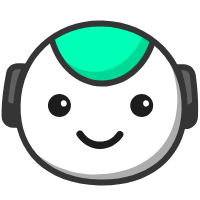
t = 0.00 s
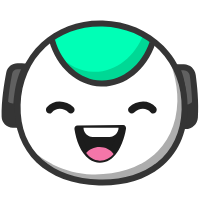
t = 1.25 s
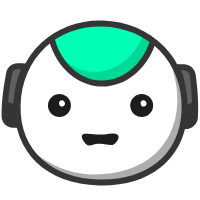
t = 2.49 s
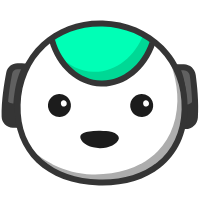
t = 3.64 s
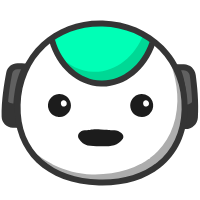
t = 4.44 s
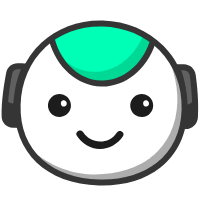
t = 6.12 s

The animated SVG that drew these frames (rendered in a browser with its animation timeline set to each time). Animation: 48 SMIL elements (animate=28,animateMotion=2,animateTransform=18); one cycle of 6.12 s, repeats indefinitely.

<svg xmlns="http://www.w3.org/2000/svg" xmlns:xlink="http://www.w3.org/1999/xlink" preserveAspectRatio="xMidYMid meet" width="200" height="200" viewBox="0 0 200 200" style="width:100%;height:100%"><defs><animate repeatCount="indefinite" dur="6.12s" begin="0s" xlink:href="#_R_G_L_11_G_D_0_P_0" fill="freeze" attributeName="d" attributeType="XML" from="M42.64 4.74 C38.57,10.81 32.07,13.74 25.63,13.61 C19.18,13.48 12.79,10.3 8.92,4.15 C6.47,0.25 0.25,3.85 2.72,7.78 C7.66,15.63 16.23,20.9 25.62,21.01 C35.03,21.13 43.66,16.09 48.84,8.37 C51.42,4.52 45.2,0.92 42.64,4.74z " to="M46.64 -5.19 C41,-5.29 32.32,-4.9 25.88,-5.03 C19.43,-5.16 11.13,-5.23 3.92,-5.1 C-0.69,-5.01 1.26,3.38 2.72,7.78 C6.13,18.02 8.6,31.25 25.37,30.64 C42.13,30.03 43.63,18.77 48.34,9.37 C50.42,5.23 51.24,-5.12 46.64,-5.19z " keyTimes="0;0.0130719;0.0384902;0.0588235;1" values="M42.64 4.74 C38.57,10.81 32.07,13.74 25.63,13.61 C19.18,13.48 12.79,10.3 8.92,4.15 C6.47,0.25 0.25,3.85 2.72,7.78 C7.66,15.63 16.23,20.9 25.62,21.01 C35.03,21.13 43.66,16.09 48.84,8.37 C51.42,4.52 45.2,0.92 42.64,4.74z ;M42.64 4.74 C38.57,10.81 32.07,13.74 25.63,13.61 C19.18,13.48 12.79,10.3 8.92,4.15 C6.47,0.25 0.25,3.85 2.72,7.78 C7.66,15.63 16.23,20.9 25.62,21.01 C35.03,21.13 43.66,16.09 48.84,8.37 C51.42,4.52 45.2,0.92 42.64,4.74z ;M42.51 4.68 C36.88,4.59 31.82,4.6 25.38,4.47 C18.93,4.34 16,4.4 8.8,4.53 C4.19,4.61 0.25,3.85 2.72,7.78 C7.66,15.63 16.23,20.9 25.62,21.01 C35.03,21.13 43.66,16.09 48.84,8.37 C51.42,4.52 47.11,4.76 42.51,4.68z ;M46.64 -5.19 C41,-5.29 32.32,-4.9 25.88,-5.03 C19.43,-5.16 11.13,-5.23 3.92,-5.1 C-0.69,-5.01 1.26,3.38 2.72,7.78 C6.13,18.02 8.6,31.25 25.37,30.64 C42.13,30.03 43.63,18.77 48.34,9.37 C50.42,5.23 51.24,-5.12 46.64,-5.19z ;M46.64 -5.19 C41,-5.29 32.32,-4.9 25.88,-5.03 C19.43,-5.16 11.13,-5.23 3.92,-5.1 C-0.69,-5.01 1.26,3.38 2.72,7.78 C6.13,18.02 8.6,31.25 25.37,30.64 C42.13,30.03 43.63,18.77 48.34,9.37 C50.42,5.23 51.24,-5.12 46.64,-5.19z " keySplines="0.333 0 0.667 1;0.333 0 0.667 1;0.167 0 0.833 1;0 0 0 0" calcMode="spline"/><animate repeatCount="indefinite" dur="6.12s" begin="0s" xlink:href="#_R_G_L_11_G" fill="freeze" attributeName="opacity" from="1" to="0" keyTimes="0;0.0653595;0.0718954;1" values="1;1;0;0" keySplines="0.167 0.167 0.833 0.833;0.167 0.167 0.833 0.833;0 0 0 0" calcMode="spline"/><animate repeatCount="indefinite" dur="6.12s" begin="0s" xlink:href="#_R_G_L_11_G_N_7_T_0_M" fill="freeze" attributeName="opacity" from="1" to="0" keyTimes="0;0.130719;0.130719;1" values="1;1;0;0" keySplines="0 0 0 0;0 0 0 0;0 0 0 0" calcMode="spline"/><animate repeatCount="indefinite" dur="6.12s" begin="0s" xlink:href="#_R_G_L_10_G_D_0_P_0" fill="freeze" attributeName="d" attributeType="XML" from="M47.89 -2.07 C42.25,-2.16 33.57,-1.78 27.13,-1.91 C20.68,-2.03 12.38,-2.1 5.17,-1.97 C0.56,-1.89 2.51,6.5 3.97,10.91 C7.38,21.15 9.85,34.38 26.62,33.76 C43.38,33.15 44.88,21.9 49.59,12.5 C51.67,8.35 52.49,-1.99 47.89,-2.07z " to="M42.64 4.74 C38.57,10.81 32.07,13.74 25.63,13.61 C19.18,13.48 12.79,10.3 8.92,4.15 C6.47,0.25 0.25,3.85 2.72,7.78 C7.66,15.63 16.23,20.9 25.62,21.01 C35.03,21.13 43.66,16.09 48.84,8.37 C51.42,4.52 45.2,0.92 42.64,4.74z " keyTimes="0;0.2614379;0.2745098;0.2875817;1" values="M47.89 -2.07 C42.25,-2.16 33.57,-1.78 27.13,-1.91 C20.68,-2.03 12.38,-2.1 5.17,-1.97 C0.56,-1.89 2.51,6.5 3.97,10.91 C7.38,21.15 9.85,34.38 26.62,33.76 C43.38,33.15 44.88,21.9 49.59,12.5 C51.67,8.35 52.49,-1.99 47.89,-2.07z ;M47.89 -2.07 C42.25,-2.16 33.57,-1.78 27.13,-1.91 C20.68,-2.03 12.38,-2.1 5.17,-1.97 C0.56,-1.89 2.51,6.5 3.97,10.91 C7.38,21.15 9.85,34.38 26.62,33.76 C43.38,33.15 44.88,21.9 49.59,12.5 C51.67,8.35 52.49,-1.99 47.89,-2.07z ;M42.51 4.68 C36.88,4.59 31.82,4.6 25.38,4.47 C18.93,4.34 16,4.4 8.8,4.53 C4.19,4.61 0.25,3.85 2.72,7.78 C7.66,15.63 16.23,20.9 25.62,21.01 C35.03,21.13 43.66,16.09 48.84,8.37 C51.42,4.52 47.11,4.76 42.51,4.68z ;M42.64 4.74 C38.57,10.81 32.07,13.74 25.63,13.61 C19.18,13.48 12.79,10.3 8.92,4.15 C6.47,0.25 0.25,3.85 2.72,7.78 C7.66,15.63 16.23,20.9 25.62,21.01 C35.03,21.13 43.66,16.09 48.84,8.37 C51.42,4.52 45.2,0.92 42.64,4.74z ;M42.64 4.74 C38.57,10.81 32.07,13.74 25.63,13.61 C19.18,13.48 12.79,10.3 8.92,4.15 C6.47,0.25 0.25,3.85 2.72,7.78 C7.66,15.63 16.23,20.9 25.62,21.01 C35.03,21.13 43.66,16.09 48.84,8.37 C51.42,4.52 45.2,0.92 42.64,4.74z " keySplines="0.167 0 0.667 1;0.167 0 0.667 1;0.167 0 0.833 1;0 0 0 0" calcMode="spline"/><animate repeatCount="indefinite" dur="6.12s" begin="0s" xlink:href="#_R_G_L_10_G_N_7_T_0_M" fill="freeze" attributeName="opacity" from="0" to="0" keyTimes="0;0.2614379;0.2614386;0.3464052;0.3464052;1" values="0;0;1;1;0;0" keySplines="0 0 0 0;0 0 0 0;0 0 0 0;0 0 0 0;0 0 0 0" calcMode="spline"/><animate repeatCount="indefinite" dur="6.12s" begin="0s" xlink:href="#_R_G_L_9_G" fill="freeze" attributeName="opacity" from="1" to="0" keyTimes="0;0.0718954;0.0784314;1" values="1;1;0;0" keySplines="0.167 0.167 0.833 0.833;0.167 0.167 0.833 0.833;0 0 0 0" calcMode="spline"/><animateTransform repeatCount="indefinite" dur="6.12s" begin="0s" xlink:href="#_R_G_L_9_G" fill="freeze" attributeName="transform" from="1 1" to="1 1" type="scale" additive="sum" keyTimes="0;0.0196078;0.0392157;0.0588235;1" values="1 1;1 1;1.2 1.2;1 1;1 1" keySplines="0.167 0.167 0.833 0.833;0.167 0.167 0.833 0.833;0.167 0.167 0.833 0.833;0 0 0 0" calcMode="spline"/><animateTransform repeatCount="indefinite" dur="6.12s" begin="0s" xlink:href="#_R_G_L_9_G" fill="freeze" attributeName="transform" from="-13.809 -11.946" to="-13.809 -11.946" type="translate" additive="sum" keyTimes="0;0.9411765;1" values="-13.809 -11.946;-13.809 -11.946;-13.809 -11.946" keySplines="0 0 1 1;0 0 0 0" calcMode="spline"/><animate repeatCount="indefinite" dur="6.12s" begin="0s" xlink:href="#_R_G_L_9_G_N_7_T_0_M" fill="freeze" attributeName="opacity" from="1" to="0" keyTimes="0;0.1372549;0.1372549;1" values="1;1;0;0" keySplines="0 0 0 0;0 0 0 0;0 0 0 0" calcMode="spline"/><animate repeatCount="indefinite" dur="6.12s" begin="0s" xlink:href="#_R_G_L_8_G" fill="freeze" attributeName="opacity" from="1" to="0" keyTimes="0;0.0718954;0.0784314;1" values="1;1;0;0" keySplines="0.167 0.167 0.833 0.833;0.167 0.167 0.833 0.833;0 0 0 0" calcMode="spline"/><animateTransform repeatCount="indefinite" dur="6.12s" begin="0s" xlink:href="#_R_G_L_8_G" fill="freeze" attributeName="transform" from="1 1" to="1 1" type="scale" additive="sum" keyTimes="0;0.0196078;0.0392157;0.0588235;1" values="1 1;1 1;1.2 1.2;1 1;1 1" keySplines="0.167 0.167 0.833 0.833;0.167 0.167 0.833 0.833;0.167 0.167 0.833 0.833;0 0 0 0" calcMode="spline"/><animateTransform repeatCount="indefinite" dur="6.12s" begin="0s" xlink:href="#_R_G_L_8_G" fill="freeze" attributeName="transform" from="-13.809 -11.946" to="-13.809 -11.946" type="translate" additive="sum" keyTimes="0;0.9411765;1" values="-13.809 -11.946;-13.809 -11.946;-13.809 -11.946" keySplines="0 0 1 1;0 0 0 0" calcMode="spline"/><animate repeatCount="indefinite" dur="6.12s" begin="0s" xlink:href="#_R_G_L_8_G_N_7_T_0_M" fill="freeze" attributeName="opacity" from="1" to="0" keyTimes="0;0.1372549;0.1372549;1" values="1;1;0;0" keySplines="0 0 0 0;0 0 0 0;0 0 0 0" calcMode="spline"/><animate repeatCount="indefinite" dur="6.12s" begin="0s" xlink:href="#_R_G_L_7_G_D_1_P_0" fill="freeze" attributeName="d" attributeType="XML" from="M21.04 9.25 C21.02,9.13 20.99,9 20.96,8.88 C20.64,7.32 19.11,6.24 17.57,6.61 C15.88,7.02 14.91,8.55 15.26,10.22 C15.29,10.35 15.32,10.47 15.34,10.6 C15.67,12.15 17.19,13.24 18.73,12.87 C20.43,12.46 21.39,10.93 21.04,9.25z " to="M21.04 9.25 C21.02,9.13 20.99,9 20.96,8.88 C20.64,7.32 19.11,6.24 17.57,6.61 C15.88,7.02 14.91,8.55 15.26,10.22 C15.29,10.35 15.32,10.47 15.34,10.6 C15.67,12.15 17.19,13.24 18.73,12.87 C20.43,12.46 21.39,10.93 21.04,9.25z " keyTimes="0;0.3660131;0.4117647;0.4575163;0.6405229;0.6797386;0.7189542;1" values="M21.04 9.25 C21.02,9.13 20.99,9 20.96,8.88 C20.64,7.32 19.11,6.24 17.57,6.61 C15.88,7.02 14.91,8.55 15.26,10.22 C15.29,10.35 15.32,10.47 15.34,10.6 C15.67,12.15 17.19,13.24 18.73,12.87 C20.43,12.46 21.39,10.93 21.04,9.25z ;M21.04 9.25 C21.02,9.13 20.99,9 20.96,8.88 C20.64,7.32 19.11,6.24 17.57,6.61 C15.88,7.02 14.91,8.55 15.26,10.22 C15.29,10.35 15.32,10.47 15.34,10.6 C15.67,12.15 17.19,13.24 18.73,12.87 C20.43,12.46 21.39,10.93 21.04,9.25z ;M19.17 9.25 C19.14,9.13 19.11,9 19.09,8.88 C18.76,7.33 17.24,6.24 15.69,6.61 C14,7.02 13.04,8.55 13.39,10.22 C13.41,10.35 13.44,10.47 13.47,10.6 C13.79,12.15 15.32,13.24 16.86,12.87 C18.55,12.46 19.52,10.93 19.17,9.25z ;M21.04 9.25 C21.02,9.13 20.99,9 20.96,8.88 C20.64,7.32 19.11,6.24 17.57,6.61 C15.88,7.02 14.91,8.55 15.26,10.22 C15.29,10.35 15.32,10.47 15.34,10.6 C15.67,12.15 17.19,13.24 18.73,12.87 C20.43,12.46 21.39,10.93 21.04,9.25z ;M21.04 9.25 C21.02,9.13 20.99,9 20.96,8.88 C20.64,7.32 19.11,6.24 17.57,6.61 C15.88,7.02 14.91,8.55 15.26,10.22 C15.29,10.35 15.32,10.47 15.34,10.6 C15.67,12.15 17.19,13.24 18.73,12.87 C20.43,12.46 21.39,10.93 21.04,9.25z ;M19.17 9.25 C19.14,9.13 19.11,9 19.09,8.88 C18.76,7.33 17.24,6.24 15.69,6.61 C14,7.02 13.04,8.55 13.39,10.22 C13.41,10.35 13.44,10.47 13.47,10.6 C13.79,12.15 15.32,13.24 16.86,12.87 C18.55,12.46 19.52,10.93 19.17,9.25z ;M21.04 9.25 C21.02,9.13 20.99,9 20.96,8.88 C20.64,7.32 19.11,6.24 17.57,6.61 C15.88,7.02 14.91,8.55 15.26,10.22 C15.29,10.35 15.32,10.47 15.34,10.6 C15.67,12.15 17.19,13.24 18.73,12.87 C20.43,12.46 21.39,10.93 21.04,9.25z ;M21.04 9.25 C21.02,9.13 20.99,9 20.96,8.88 C20.64,7.32 19.11,6.24 17.57,6.61 C15.88,7.02 14.91,8.55 15.26,10.22 C15.29,10.35 15.32,10.47 15.34,10.6 C15.67,12.15 17.19,13.24 18.73,12.87 C20.43,12.46 21.39,10.93 21.04,9.25z " keySplines="0.333 0 0.667 1;0.333 0 0.667 1;0.333 0 0.667 1;0.333 0 0.667 1;0.333 0 0.667 1;0.333 0 0.667 1;0 0 0 0" calcMode="spline"/><animate repeatCount="indefinite" dur="6.12s" begin="0s" xlink:href="#_R_G_L_7_G" fill="freeze" attributeName="opacity" from="0" to="1" keyTimes="0;0.2745098;0.2810458;1" values="0;0;1;1" keySplines="0.167 0.167 0.833 0.833;0.167 0.167 0.833 0.833;0 0 0 0" calcMode="spline"/><animateTransform repeatCount="indefinite" dur="6.12s" begin="0s" xlink:href="#_R_G_L_7_G" fill="freeze" attributeName="transform" from="1 1" to="1 1" type="scale" additive="sum" keyTimes="0;0.2745098;0.2941176;0.3137255;1" values="1 1;1 1;1.2 1.2;1 1;1 1" keySplines="0.167 0.167 0.833 0.833;0.167 0.167 0.833 0.833;0.167 0.167 0.833 0.833;0 0 0 0" calcMode="spline"/><animateTransform repeatCount="indefinite" dur="6.12s" begin="0s" xlink:href="#_R_G_L_7_G" fill="freeze" attributeName="transform" from="-13.809 -11.946" to="-13.809 -11.946" type="translate" additive="sum" keyTimes="0;0.9411765;1" values="-13.809 -11.946;-13.809 -11.946;-13.809 -11.946" keySplines="0 0 1 1;0 0 0 0" calcMode="spline"/><animate repeatCount="indefinite" dur="6.12s" begin="0s" xlink:href="#_R_G_L_7_G_N_7_T_0_M" fill="freeze" attributeName="opacity" from="0" to="1" keyTimes="0;0.2745098;0.2745105;1" values="0;0;1;1" keySplines="0 0 0 0;0 0 0 0;0 0 0 0" calcMode="spline"/><animate repeatCount="indefinite" dur="6.12s" begin="0s" xlink:href="#_R_G_L_6_G_D_1_P_0" fill="freeze" attributeName="d" attributeType="XML" from="M21.04 9.25 C21.02,9.13 20.99,9 20.96,8.88 C20.64,7.32 19.11,6.24 17.57,6.61 C15.88,7.02 14.91,8.55 15.26,10.22 C15.29,10.35 15.32,10.47 15.34,10.6 C15.67,12.15 17.19,13.24 18.73,12.87 C20.43,12.46 21.39,10.93 21.04,9.25z " to="M21.04 9.25 C21.02,9.13 20.99,9 20.96,8.88 C20.64,7.32 19.11,6.24 17.57,6.61 C15.88,7.02 14.91,8.55 15.26,10.22 C15.29,10.35 15.32,10.47 15.34,10.6 C15.67,12.15 17.19,13.24 18.73,12.87 C20.43,12.46 21.39,10.93 21.04,9.25z " keyTimes="0;0.3660131;0.4117647;0.4575163;0.6405229;0.6797386;0.7189542;1" values="M21.04 9.25 C21.02,9.13 20.99,9 20.96,8.88 C20.64,7.32 19.11,6.24 17.57,6.61 C15.88,7.02 14.91,8.55 15.26,10.22 C15.29,10.35 15.32,10.47 15.34,10.6 C15.67,12.15 17.19,13.24 18.73,12.87 C20.43,12.46 21.39,10.93 21.04,9.25z ;M21.04 9.25 C21.02,9.13 20.99,9 20.96,8.88 C20.64,7.32 19.11,6.24 17.57,6.61 C15.88,7.02 14.91,8.55 15.26,10.22 C15.29,10.35 15.32,10.47 15.34,10.6 C15.67,12.15 17.19,13.24 18.73,12.87 C20.43,12.46 21.39,10.93 21.04,9.25z ;M18.48 9.25 C18.45,9.13 18.43,9 18.4,8.88 C18.07,7.33 16.55,6.24 15.01,6.61 C13.31,7.02 12.35,8.55 12.7,10.22 C12.73,10.35 12.75,10.47 12.78,10.6 C13.11,12.15 14.63,13.24 16.17,12.87 C17.86,12.46 18.83,10.93 18.48,9.25z ;M21.04 9.25 C21.02,9.13 20.99,9 20.96,8.88 C20.64,7.32 19.11,6.24 17.57,6.61 C15.88,7.02 14.91,8.55 15.26,10.22 C15.29,10.35 15.32,10.47 15.34,10.6 C15.67,12.15 17.19,13.24 18.73,12.87 C20.43,12.46 21.39,10.93 21.04,9.25z ;M21.04 9.25 C21.02,9.13 20.99,9 20.96,8.88 C20.64,7.32 19.11,6.24 17.57,6.61 C15.88,7.02 14.91,8.55 15.26,10.22 C15.29,10.35 15.32,10.47 15.34,10.6 C15.67,12.15 17.19,13.24 18.73,12.87 C20.43,12.46 21.39,10.93 21.04,9.25z ;M18.48 9.25 C18.45,9.13 18.43,9 18.4,8.88 C18.07,7.33 16.55,6.24 15.01,6.61 C13.31,7.02 12.35,8.55 12.7,10.22 C12.73,10.35 12.75,10.47 12.78,10.6 C13.11,12.15 14.63,13.24 16.17,12.87 C17.86,12.46 18.83,10.93 18.48,9.25z ;M21.04 9.25 C21.02,9.13 20.99,9 20.96,8.88 C20.64,7.32 19.11,6.24 17.57,6.61 C15.88,7.02 14.91,8.55 15.26,10.22 C15.29,10.35 15.32,10.47 15.34,10.6 C15.67,12.15 17.19,13.24 18.73,12.87 C20.43,12.46 21.39,10.93 21.04,9.25z ;M21.04 9.25 C21.02,9.13 20.99,9 20.96,8.88 C20.64,7.32 19.11,6.24 17.57,6.61 C15.88,7.02 14.91,8.55 15.26,10.22 C15.29,10.35 15.32,10.47 15.34,10.6 C15.67,12.15 17.19,13.24 18.73,12.87 C20.43,12.46 21.39,10.93 21.04,9.25z " keySplines="0.333 0 0.667 1;0.333 0 0.667 1;0.333 0 0.667 1;0.333 0 0.667 1;0.333 0 0.667 1;0.333 0 0.667 1;0 0 0 0" calcMode="spline"/><animate repeatCount="indefinite" dur="6.12s" begin="0s" xlink:href="#_R_G_L_6_G" fill="freeze" attributeName="opacity" from="0" to="1" keyTimes="0;0.2745098;0.2810458;1" values="0;0;1;1" keySplines="0.167 0.167 0.833 0.833;0.167 0.167 0.833 0.833;0 0 0 0" calcMode="spline"/><animateTransform repeatCount="indefinite" dur="6.12s" begin="0s" xlink:href="#_R_G_L_6_G" fill="freeze" attributeName="transform" from="1 1" to="1 1" type="scale" additive="sum" keyTimes="0;0.2745098;0.2941176;0.3137255;1" values="1 1;1 1;1.2 1.2;1 1;1 1" keySplines="0.167 0.167 0.833 0.833;0.167 0.167 0.833 0.833;0.167 0.167 0.833 0.833;0 0 0 0" calcMode="spline"/><animateTransform repeatCount="indefinite" dur="6.12s" begin="0s" xlink:href="#_R_G_L_6_G" fill="freeze" attributeName="transform" from="-13.809 -11.946" to="-13.809 -11.946" type="translate" additive="sum" keyTimes="0;0.9411765;1" values="-13.809 -11.946;-13.809 -11.946;-13.809 -11.946" keySplines="0 0 1 1;0 0 0 0" calcMode="spline"/><animate repeatCount="indefinite" dur="6.12s" begin="0s" xlink:href="#_R_G_L_6_G_N_7_T_0_M" fill="freeze" attributeName="opacity" from="0" to="1" keyTimes="0;0.2745098;0.2745105;1" values="0;0;1;1" keySplines="0 0 0 0;0 0 0 0;0 0 0 0" calcMode="spline"/><animate repeatCount="indefinite" dur="6.12s" begin="0s" xlink:href="#_R_G_L_5_G" fill="freeze" attributeName="opacity" from="1" to="0" keyTimes="0;0.2614379;0.2679739;1" values="1;1;0;0" keySplines="0.333 0 0.667 1;0.333 0 0.667 1;0 0 0 0" calcMode="spline"/><animateTransform repeatCount="indefinite" dur="6.12s" begin="0s" xlink:href="#_R_G_L_5_G_N_5_T_0" fill="freeze" attributeName="transform" from="0 0" to="0 0" type="scale" additive="sum" keyTimes="0;0.0457516;0.0735294;0.094366;0.129085;0.1623137;0.1955294;0.2287582;0.2614379;0.2745098;1" values="0 0;0 0;1.1 1.1;1 1;0.8 0.8;1 1;0.8 0.8;1 1;0.8 0.8;0 0;0 0" keySplines="0.167 0.167 0.667 1;0.167 0.167 0.667 1;0.333 0 0.667 1;0.167 0 0.833 1;0.167 0 0.833 1;0.167 0 0.833 1;0.167 0 0.833 1;0.167 0 0.833 1;0.167 0 0.833 1;0 0 0 0" calcMode="spline"/><animateTransform repeatCount="indefinite" dur="6.12s" begin="0s" xlink:href="#_R_G_L_5_G_N_5_T_0" fill="freeze" attributeName="transform" from="-31.65 -24.079" to="-31.65 -24.079" type="translate" additive="sum" keyTimes="0;0.9411765;1" values="-31.65 -24.079;-31.65 -24.079;-31.65 -24.079" keySplines="0 0 1 1;0 0 0 0" calcMode="spline"/><animate repeatCount="indefinite" dur="6.12s" begin="0s" xlink:href="#_R_G_L_5_G_N_5_T_0_M" fill="freeze" attributeName="opacity" from="0" to="0" keyTimes="0;0.0457516;0.0457523;0.3267974;0.3267974;1" values="0;0;1;1;0;0" keySplines="0 0 0 0;0 0 0 0;0 0 0 0;0 0 0 0;0 0 0 0" calcMode="spline"/><animate repeatCount="indefinite" dur="6.12s" begin="0s" xlink:href="#_R_G_L_4_G" fill="freeze" attributeName="opacity" from="1" to="0" keyTimes="0;0.2679739;0.2745098;1" values="1;1;0;0" keySplines="0.167 0.167 0.833 0.833;0.167 0.167 0.833 0.833;0 0 0 0" calcMode="spline"/><animateTransform repeatCount="indefinite" dur="6.12s" begin="0s" xlink:href="#_R_G_L_4_G" fill="freeze" attributeName="transform" from="0 0" to="0 0" type="scale" additive="sum" keyTimes="0;0.0457516;0.0735294;0.094366;0.129085;0.1623137;0.1955294;0.2287582;0.2614379;0.2745098;1" values="0 0;0 0;1.1 1.1;1 1;0.8 0.8;1 1;0.8 0.8;1 1;0.8 0.8;0 0;0 0" keySplines="0.167 0.167 0.667 1;0.167 0.167 0.667 1;0.333 0 0.667 1;0.167 0 0.833 1;0.167 0 0.833 1;0.167 0 0.833 1;0.167 0 0.833 1;0.167 0 0.833 1;0.167 0 0.833 1;0 0 0 0" calcMode="spline"/><animateTransform repeatCount="indefinite" dur="6.12s" begin="0s" xlink:href="#_R_G_L_4_G" fill="freeze" attributeName="transform" from="-31.65 -24.079" to="-31.65 -24.079" type="translate" additive="sum" keyTimes="0;0.9411765;1" values="-31.65 -24.079;-31.65 -24.079;-31.65 -24.079" keySplines="0 0 1 1;0 0 0 0" calcMode="spline"/><animate repeatCount="indefinite" dur="6.12s" begin="0s" xlink:href="#_R_G_L_4_G_M" fill="freeze" attributeName="opacity" from="0" to="0" keyTimes="0;0.0457516;0.0457523;0.3333333;0.3333333;1" values="0;0;1;1;0;0" keySplines="0 0 0 0;0 0 0 0;0 0 0 0;0 0 0 0;0 0 0 0" calcMode="spline"/><animate repeatCount="indefinite" dur="6.12s" begin="0s" xlink:href="#_R_G_L_3_G" fill="freeze" attributeName="opacity" from="1" to="0" keyTimes="0;0.2614379;0.2679739;1" values="1;1;0;0" keySplines="0.167 0.167 0.833 0.833;0.167 0.167 0.833 0.833;0 0 0 0" calcMode="spline"/><animateTransform repeatCount="indefinite" dur="6.12s" begin="0s" xlink:href="#_R_G_L_3_G_N_5_T_0" fill="freeze" attributeName="transform" from="0 0" to="0 0" type="scale" additive="sum" keyTimes="0;0.0457516;0.0735294;0.094366;0.129085;0.1623137;0.1955294;0.2287582;0.2614379;0.2745098;1" values="0 0;0 0;1.1 1.1;1 1;0.8 0.8;1 1;0.8 0.8;1 1;0.8 0.8;0 0;0 0" keySplines="0.167 0.167 0.667 1;0.167 0.167 0.667 1;0.333 0 0.667 1;0.167 0 0.833 1;0.167 0 0.833 1;0.167 0 0.833 1;0.167 0 0.833 1;0.167 0 0.833 1;0.167 0 0.833 1;0 0 0 0" calcMode="spline"/><animateTransform repeatCount="indefinite" dur="6.12s" begin="0s" xlink:href="#_R_G_L_3_G_N_5_T_0" fill="freeze" attributeName="transform" from="-31.65 -24.079" to="-31.65 -24.079" type="translate" additive="sum" keyTimes="0;0.9411765;1" values="-31.65 -24.079;-31.65 -24.079;-31.65 -24.079" keySplines="0 0 1 1;0 0 0 0" calcMode="spline"/><animate repeatCount="indefinite" dur="6.12s" begin="0s" xlink:href="#_R_G_L_3_G_N_5_T_0_M" fill="freeze" attributeName="opacity" from="0" to="0" keyTimes="0;0.0588235;0.0588242;0.3267974;0.3267974;1" values="0;0;1;1;0;0" keySplines="0 0 0 0;0 0 0 0;0 0 0 0;0 0 0 0;0 0 0 0" calcMode="spline"/><animate repeatCount="indefinite" dur="6.12s" begin="0s" xlink:href="#_R_G_L_2_G" fill="freeze" attributeName="opacity" from="1" to="0" keyTimes="0;0.2614379;0.2679739;1" values="1;1;0;0" keySplines="0.167 0.167 0.833 0.833;0.167 0.167 0.833 0.833;0 0 0 0" calcMode="spline"/><animateMotion repeatCount="indefinite" dur="6.12s" begin="0s" xlink:href="#_R_G_L_2_G" fill="freeze" keyTimes="0;0.0588235;0.0653595;0.0718954;1" path="M32.02 -2.21 C32.02,-2.21 32.02,-2.21 32.02,-2.21 C32.02,-2.21 32.02,4.62 32.02,4.62 C32.02,4.62 32.02,5.29 32.02,5.29 C32.02,5.29 32.02,5.29 32.02,5.29 " keyPoints="0;0;0.91;1;1" keySplines="0.167 0.167 0.833 0.833;0.167 0.167 0.833 0.833;0.167 0.167 0.833 0.833;0 0 0 0" calcMode="spline"/><animateTransform repeatCount="indefinite" dur="6.12s" begin="0s" xlink:href="#_R_G_L_2_G" fill="freeze" attributeName="transform" from="-20.104 -0.639" to="-20.104 -0.639" type="translate" additive="sum" keyTimes="0;0.9411765;1" values="-20.104 -0.639;-20.104 -0.639;-20.104 -0.639" keySplines="0 0 1 1;0 0 0 0" calcMode="spline"/><animateTransform repeatCount="indefinite" dur="6.12s" begin="0s" xlink:href="#_R_G_L_2_G_N_5_T_0" fill="freeze" attributeName="transform" from="0 0" to="0 0" type="scale" additive="sum" keyTimes="0;0.0457516;0.0735294;0.094366;0.129085;0.1623137;0.1955294;0.2287582;0.2614379;0.2745098;1" values="0 0;0 0;1.1 1.1;1 1;0.8 0.8;1 1;0.8 0.8;1 1;0.8 0.8;0 0;0 0" keySplines="0.167 0.167 0.667 1;0.167 0.167 0.667 1;0.333 0 0.667 1;0.167 0 0.833 1;0.167 0 0.833 1;0.167 0 0.833 1;0.167 0 0.833 1;0.167 0 0.833 1;0.167 0 0.833 1;0 0 0 0" calcMode="spline"/><animateTransform repeatCount="indefinite" dur="6.12s" begin="0s" xlink:href="#_R_G_L_2_G_N_5_T_0" fill="freeze" attributeName="transform" from="-31.65 -24.079" to="-31.65 -24.079" type="translate" additive="sum" keyTimes="0;0.9411765;1" values="-31.65 -24.079;-31.65 -24.079;-31.65 -24.079" keySplines="0 0 1 1;0 0 0 0" calcMode="spline"/><animate repeatCount="indefinite" dur="6.12s" begin="0s" xlink:href="#_R_G_L_2_G_N_5_T_0_M" fill="freeze" attributeName="opacity" from="0" to="0" keyTimes="0;0.0588235;0.0588242;0.3267974;0.3267974;1" values="0;0;1;1;0;0" keySplines="0 0 0 0;0 0 0 0;0 0 0 0;0 0 0 0;0 0 0 0" calcMode="spline"/><animate repeatCount="indefinite" dur="6.12s" begin="0s" xlink:href="#_R_G_L_1_G" fill="freeze" attributeName="opacity" from="0" to="0" keyTimes="0;0.0718954;0.0784314;0.2745098;0.2810458;1" values="0;0;1;1;0;0" keySplines="0.167 0.167 0.833 0.833;0.167 0.167 0.833 0.833;0.167 0.167 0.833 0.833;0.167 0.167 0.833 0.833;0 0 0 0" calcMode="spline"/><animateMotion repeatCount="indefinite" dur="6.12s" begin="0s" xlink:href="#_R_G_L_1_G" fill="freeze" keyTimes="0;0.0718954;0.1127451;0.1535948;0.1944444;0.2352941;0.2679739;1" path="M101.33 104.09 C101.33,104.09 101.33,104.09 101.33,104.09 C101.33,104.09 101.33,107.59 101.33,107.59 C101.33,107.59 101.33,105.59 101.33,105.59 C101.33,105.59 101.33,107.59 101.33,107.59 C101.33,107.59 101.33,105.59 101.33,105.59 C101.33,105.59 101.33,107.59 101.33,107.59 C101.33,107.59 101.33,107.59 101.33,107.59 " keyPoints="0;0;0.3;0.48;0.65;0.83;1;1" keySplines="0.333 0 0.667 1;0.333 0 0.667 1;0.333 0 0.667 1;0.167 0 0.667 1;0.333 0 0.667 1;0.167 0 0.667 1;0 0 0 0" calcMode="spline"/><animateTransform repeatCount="indefinite" dur="6.12s" begin="0s" xlink:href="#_R_G_L_1_G" fill="freeze" attributeName="transform" from="-57.681 -8.714" to="-57.681 -8.714" type="translate" additive="sum" keyTimes="0;0.9411765;1" values="-57.681 -8.714;-57.681 -8.714;-57.681 -8.714" keySplines="0 0 1 1;0 0 0 0" calcMode="spline"/><animate repeatCount="indefinite" dur="6.12s" begin="0s" xlink:href="#_R_G_L_1_G_M" fill="freeze" attributeName="opacity" from="0" to="0" keyTimes="0;0.0588235;0.0588242;0.3464052;0.3464052;1" values="0;0;1;1;0;0" keySplines="0 0 0 0;0 0 0 0;0 0 0 0;0 0 0 0;0 0 0 0" calcMode="spline"/><animate repeatCount="indefinite" dur="6.12s" begin="0s" xlink:href="#_R_G_L_0_G_D_0_P_0" fill="freeze" attributeName="d" attributeType="XML" from="M42.64 4.74 C38.57,10.81 32.08,13.74 25.64,13.61 C19.19,13.49 12.79,10.31 8.92,4.15 C6.47,0.25 0.25,3.85 2.72,7.78 C7.66,15.63 16.23,20.9 25.62,21.01 C35.03,21.13 43.66,16.09 48.84,8.37 C51.42,4.52 45.2,0.92 42.64,4.74z " to="M42.64 4.74 C38.57,10.81 32.08,13.74 25.64,13.61 C19.19,13.49 12.79,10.31 8.92,4.15 C6.47,0.25 0.25,3.85 2.72,7.78 C7.66,15.63 16.23,20.9 25.62,21.01 C35.03,21.13 43.66,16.09 48.84,8.37 C51.42,4.52 45.2,0.92 42.64,4.74z " keyTimes="0;0.254902;0.2842092;0.3184118;0.3517843;0.3794706;0.4071503;0.4348301;0.4625163;0.4901961;0.5178758;0.5455621;0.5716144;0.6013072;0.6346797;0.662366;0.6900458;0.717732;0.7454118;0.7730915;0.8007778;0.8284575;0.8545098;0.9019608;1" values="M42.64 4.74 C38.57,10.81 32.08,13.74 25.64,13.61 C19.19,13.49 12.79,10.31 8.92,4.15 C6.47,0.25 0.25,3.85 2.72,7.78 C7.66,15.63 16.23,20.9 25.62,21.01 C35.03,21.13 43.66,16.09 48.84,8.37 C51.42,4.52 45.2,0.92 42.64,4.74z ;M42.64 4.74 C38.57,10.81 32.08,13.74 25.64,13.61 C19.19,13.49 12.79,10.31 8.92,4.15 C6.47,0.25 0.25,3.85 2.72,7.78 C7.66,15.63 16.23,20.9 25.62,21.01 C35.03,21.13 43.66,16.09 48.84,8.37 C51.42,4.52 45.2,0.92 42.64,4.74z ;M42.64 4.37 C37.13,4.4 31.83,4.48 25.39,4.36 C18.94,4.24 16.5,4.15 8.92,4.15 C4.31,4.16 0.25,3.85 2.72,7.78 C7.66,15.63 16.23,20.9 25.62,21.01 C35.03,21.13 43.66,16.09 48.84,8.37 C51.42,4.52 47.24,4.34 42.64,4.37z ;M34.31 3.34 C32.63,2.73 29.37,2.2 26.47,2.08 C23.57,1.95 18.8,2.56 15.56,3.66 C12.32,4.77 7.39,6.71 7.9,11.52 C8.42,16.33 16.29,19.78 25.67,19.9 C35.09,20.01 42.88,16.26 42.91,11.92 C42.95,7.58 35.98,3.94 34.31,3.34z ;M39.38 5.5 C33.87,5.53 32.46,6.74 26.01,6.61 C19.57,6.49 18.75,5.65 11.18,5.66 C6.56,5.66 7.14,9.36 9.61,13.29 C14.54,21.14 16.35,15.64 25.74,15.76 C35.16,15.87 38.15,20.22 43.33,12.5 C45.91,8.65 43.98,5.47 39.38,5.5z ;M40.71 1.07 C35.2,1.1 40.24,0.2 26.76,-0.4 C13.27,-1 18.05,1.17 10.47,1.17 C5.86,1.17 0.48,6.09 2.95,10.02 C7.89,17.87 16.32,19.16 25.7,19.27 C35.12,19.39 45.5,17.8 50.68,10.09 C53.26,6.24 45.32,1.04 40.71,1.07z ;M39.38 5.5 C33.87,5.53 32.46,6.74 26.01,6.61 C19.57,6.49 18.75,5.65 11.18,5.66 C6.56,5.66 7.14,9.36 9.61,13.29 C14.54,21.14 16.35,15.64 25.74,15.76 C35.16,15.87 38.15,20.22 43.33,12.5 C45.91,8.65 43.98,5.47 39.38,5.5z ;M40.71 1.07 C35.2,1.1 40.24,0.2 26.76,-0.4 C13.27,-1 18.05,1.17 10.47,1.17 C5.86,1.17 0.48,6.09 2.95,10.02 C7.89,17.87 16.32,19.16 25.7,19.27 C35.12,19.39 45.5,17.8 50.68,10.09 C53.26,6.24 45.32,1.04 40.71,1.07z ;M39.38 5.5 C33.87,5.53 32.46,6.74 26.01,6.61 C19.57,6.49 18.75,5.65 11.18,5.66 C6.56,5.66 7.14,9.36 9.61,13.29 C14.54,21.14 16.35,15.64 25.74,15.76 C35.16,15.87 38.15,20.22 43.33,12.5 C45.91,8.65 43.98,5.47 39.38,5.5z ;M40.71 1.07 C35.2,1.1 40.24,0.2 26.76,-0.4 C13.27,-1 18.05,1.17 10.47,1.17 C5.86,1.17 0.48,6.09 2.95,10.02 C7.89,17.87 16.32,19.16 25.7,19.27 C35.12,19.39 45.5,17.8 50.68,10.09 C53.26,6.24 45.32,1.04 40.71,1.07z ;M39.38 5.5 C33.87,5.53 32.46,6.74 26.01,6.61 C19.57,6.49 18.75,5.65 11.18,5.66 C6.56,5.66 7.14,9.36 9.61,13.29 C14.54,21.14 16.35,15.64 25.74,15.76 C35.16,15.87 38.15,20.22 43.33,12.5 C45.91,8.65 43.98,5.47 39.38,5.5z ;M40.71 1.07 C35.2,1.1 40.24,0.2 26.76,-0.4 C13.27,-1 18.05,1.17 10.47,1.17 C5.86,1.17 0.48,6.09 2.95,10.02 C7.89,17.87 16.32,19.16 25.7,19.27 C35.12,19.39 45.5,17.8 50.68,10.09 C53.26,6.24 45.32,1.04 40.71,1.07z ;M42.64 4.37 C37.13,4.4 31.83,4.48 25.39,4.36 C18.94,4.24 16.5,4.15 8.92,4.15 C4.31,4.16 0.25,3.85 2.72,7.78 C7.66,15.63 16.23,20.9 25.62,21.01 C35.03,21.13 43.66,16.09 48.84,8.37 C51.42,4.52 47.24,4.34 42.64,4.37z ;M34.31 3.34 C32.63,2.73 29.37,2.2 26.47,2.08 C23.57,1.95 18.8,2.56 15.56,3.66 C12.32,4.77 7.39,6.71 7.9,11.52 C8.42,16.33 16.29,19.78 25.67,19.9 C35.09,20.01 42.88,16.26 42.91,11.92 C42.95,7.58 35.98,3.94 34.31,3.34z ;M39.38 5.5 C33.87,5.53 32.46,6.74 26.01,6.61 C19.57,6.49 18.75,5.65 11.18,5.66 C6.56,5.66 7.14,9.36 9.61,13.29 C14.54,21.14 16.35,15.64 25.74,15.76 C35.16,15.87 38.15,20.22 43.33,12.5 C45.91,8.65 43.98,5.47 39.38,5.5z ;M40.71 1.07 C35.2,1.1 40.24,0.2 26.76,-0.4 C13.27,-1 18.05,1.17 10.47,1.17 C5.86,1.17 0.48,6.09 2.95,10.02 C7.89,17.87 16.32,19.16 25.7,19.27 C35.12,19.39 45.5,17.8 50.68,10.09 C53.26,6.24 45.32,1.04 40.71,1.07z ;M39.38 5.5 C33.87,5.53 32.46,6.74 26.01,6.61 C19.57,6.49 18.75,5.65 11.18,5.66 C6.56,5.66 7.14,9.36 9.61,13.29 C14.54,21.14 16.35,15.64 25.74,15.76 C35.16,15.87 38.15,20.22 43.33,12.5 C45.91,8.65 43.98,5.47 39.38,5.5z ;M40.71 1.07 C35.2,1.1 40.24,0.2 26.76,-0.4 C13.27,-1 18.05,1.17 10.47,1.17 C5.86,1.17 0.48,6.09 2.95,10.02 C7.89,17.87 16.32,19.16 25.7,19.27 C35.12,19.39 45.5,17.8 50.68,10.09 C53.26,6.24 45.32,1.04 40.71,1.07z ;M39.38 5.5 C33.87,5.53 32.46,6.74 26.01,6.61 C19.57,6.49 18.75,5.65 11.18,5.66 C6.56,5.66 7.14,9.36 9.61,13.29 C14.54,21.14 16.35,15.64 25.74,15.76 C35.16,15.87 38.15,20.22 43.33,12.5 C45.91,8.65 43.98,5.47 39.38,5.5z ;M40.71 1.07 C35.2,1.1 40.24,0.2 26.76,-0.4 C13.27,-1 18.05,1.17 10.47,1.17 C5.86,1.17 0.48,6.09 2.95,10.02 C7.89,17.87 16.32,19.16 25.7,19.27 C35.12,19.39 45.5,17.8 50.68,10.09 C53.26,6.24 45.32,1.04 40.71,1.07z ;M39.38 5.5 C33.87,5.53 32.46,6.74 26.01,6.61 C19.57,6.49 18.75,5.65 11.18,5.66 C6.56,5.66 7.14,9.36 9.61,13.29 C14.54,21.14 16.35,15.64 25.74,15.76 C35.16,15.87 38.15,20.22 43.33,12.5 C45.91,8.65 43.98,5.47 39.38,5.5z ;M40.71 1.07 C35.2,1.1 40.24,0.2 26.76,-0.4 C13.27,-1 18.05,1.17 10.47,1.17 C5.86,1.17 0.48,6.09 2.95,10.02 C7.89,17.87 16.32,19.16 25.7,19.27 C35.12,19.39 45.5,17.8 50.68,10.09 C53.26,6.24 45.32,1.04 40.71,1.07z ;M42.64 4.37 C37.13,4.4 31.83,4.48 25.39,4.36 C18.94,4.24 16.5,4.15 8.92,4.15 C4.31,4.16 0.25,3.85 2.72,7.78 C7.66,15.63 16.23,20.9 25.62,21.01 C35.03,21.13 43.66,16.09 48.84,8.37 C51.42,4.52 47.24,4.34 42.64,4.37z ;M42.64 4.74 C38.57,10.81 32.08,13.74 25.64,13.61 C19.19,13.49 12.79,10.31 8.92,4.15 C6.47,0.25 0.25,3.85 2.72,7.78 C7.66,15.63 16.23,20.9 25.62,21.01 C35.03,21.13 43.66,16.09 48.84,8.37 C51.42,4.52 45.2,0.92 42.64,4.74z ;M42.64 4.74 C38.57,10.81 32.08,13.74 25.64,13.61 C19.19,13.49 12.79,10.31 8.92,4.15 C6.47,0.25 0.25,3.85 2.72,7.78 C7.66,15.63 16.23,20.9 25.62,21.01 C35.03,21.13 43.66,16.09 48.84,8.37 C51.42,4.52 45.2,0.92 42.64,4.74z " keySplines="0.333 0 0.667 1;0.333 0 0.667 1;0.167 0 0.833 0.777;0.167 0.223 0.833 0.777;0.167 0.223 0.833 0.777;0.167 0.223 0.833 0.777;0.167 0.223 0.833 0.777;0.167 0.223 0.833 0.777;0.167 0.223 0.833 0.777;0.167 0.223 0.833 0.777;0.167 0.223 0.833 0.777;0.167 0.223 0.667 1;0.167 0 0.833 0.777;0.167 0.223 0.833 0.777;0.167 0.223 0.833 0.777;0.167 0.223 0.833 0.777;0.167 0.223 0.833 0.777;0.167 0.223 0.833 0.777;0.167 0.223 0.833 0.777;0.167 0.223 0.833 0.777;0.167 0.223 0.833 0.777;0.167 0.223 0.667 1;0.167 0 0.667 1;0 0 0 0" calcMode="spline"/><animate repeatCount="indefinite" dur="6.12s" begin="0s" xlink:href="#_R_G_L_0_G_M" fill="freeze" attributeName="opacity" from="0" to="1" keyTimes="0;0.2810458;0.2810464;1" values="0;0;1;1" keySplines="0 0 0 0;0 0 0 0;0 0 0 0" calcMode="spline"/><animate attributeType="XML" attributeName="opacity" dur="6s" from="0" to="1" xlink:href="#time_group"/></defs><g id="_R_G"><g id="_R_G_L_16_G_N_7_T_0" transform=" translate(95, 100) translate(0, 0)"><g id="_R_G_L_16_G" transform=" translate(5.102, -3.876) translate(-99.135, -33.19)"><path id="_R_G_L_16_G_D_0_P_0" fill="#606060" fill-opacity="1" fill-rule="nonzero" d=" M175.5 4.23 C175.5,4.23 182.88,4.44 182.88,4.44 C187.41,4.56 191.18,7.94 191.8,12.43 C193.13,22.24 195,39.65 193.92,54.52 C193.57,59.47 189.38,63.26 184.42,63.13 C184.42,63.13 181.69,63.05 181.69,63.05 C181.69,63.05 186.74,26.85 175.5,4.23z "/><path id="_R_G_L_16_G_D_1_P_0" fill="#353535" fill-opacity="1" fill-rule="nonzero" d=" M184.69 66.13 C184.57,66.13 184.46,66.13 184.34,66.13 C184.34,66.13 178.26,65.96 178.26,65.96 C178.26,65.96 178.72,62.64 178.72,62.64 C178.77,62.28 183.51,27.08 172.81,5.57 C172.81,5.57 170.59,1.1 170.59,1.1 C170.59,1.1 182.96,1.44 182.96,1.44 C188.99,1.6 193.96,6.06 194.77,12.02 C196.05,21.39 198.02,39.4 196.91,54.74 C196.45,61.19 191.11,66.13 184.69,66.13z  M180.15 7.36 C187.55,26.35 185.95,51.18 185.05,60.12 C188.17,59.94 190.7,57.48 190.93,54.31 C192,39.52 190.07,21.99 188.83,12.85 C188.41,9.81 185.86,7.52 182.8,7.44 C182.8,7.44 180.15,7.36 180.15,7.36z "/><path id="_R_G_L_16_G_D_2_P_0" fill="#606060" fill-opacity="1" fill-rule="nonzero" d=" M24.82 3.61 C24.82,3.61 16.7,3.39 16.7,3.39 C12.6,3.27 9.02,6.14 8.24,10.17 C6.32,19.96 3.26,38.3 3.66,53.81 C3.78,58.14 7.49,61.78 11.82,61.9 C11.82,61.9 15.39,62 15.39,62 C15.39,62 12.34,25.57 24.82,3.61z "/><path id="_R_G_L_16_G_D_3_P_0" fill="#353535" fill-opacity="1" fill-rule="nonzero" d=" M18.65 65.09 C18.65,65.09 11.74,64.9 11.74,64.9 C5.69,64.73 0.82,59.9 0.66,53.89 C0.25,38.03 3.39,19.33 5.29,9.6 C6.37,4.11 11.21,0.25 16.79,0.39 C16.79,0.39 29.9,0.75 29.9,0.75 C29.9,0.75 27.43,5.09 27.43,5.09 C15.57,25.98 18.35,61.4 18.37,61.75 C18.37,61.75 18.65,65.09 18.65,65.09z  M16.47 6.38 C13.89,6.38 11.68,8.2 11.18,10.75 C9.32,20.24 6.26,38.45 6.66,53.73 C6.74,56.55 9.04,58.82 11.9,58.9 C11.9,58.9 12.19,58.91 12.19,58.91 C11.79,49.95 11.56,25.05 20,6.48 C20,6.48 16.62,6.39 16.62,6.39 C16.57,6.39 16.52,6.38 16.47,6.38z "/><path id="_R_G_L_16_G_D_4_P_0" fill="#353535" fill-opacity="1" fill-rule="nonzero" d=" M193.64 54.26 C194.09,48.05 194.03,41.4 193.71,35.05 C192.55,39.02 188.85,41.84 184.56,41.72 C184.56,41.72 182.53,41.67 182.53,41.67 C182.69,53.62 181.41,62.74 181.41,62.74 C181.41,62.74 184.15,62.82 184.15,62.82 C189.09,62.95 193.29,59.19 193.64,54.26z "/><path id="_R_G_L_16_G_D_5_P_0" fill="#353535" fill-opacity="1" fill-rule="nonzero" d=" M15.16 40.59 C15.16,40.59 11.95,40.5 11.95,40.5 C8.36,40.4 5.31,38.05 4.22,34.8 C3.6,40.99 3.23,47.41 3.39,53.41 C3.5,57.87 7.08,61.47 11.54,61.59 C11.54,61.59 15.11,61.69 15.11,61.69 C15.11,61.69 14.35,52.51 15.16,40.59z "/></g></g><g id="_R_G_L_15_G_N_7_T_0" transform=" translate(95, 100) translate(0, 0)"><g id="_R_G_L_15_G" transform=" translate(6.12, 2.505) translate(-85.146, -81.027)"><path id="_R_G_L_15_G_D_0_P_0" fill="#ffffff" fill-opacity="1" fill-rule="nonzero" d=" M168.66 87.49 C167.27,137.47 129.18,161.8 83.06,160.53 C36.94,159.25 0.25,132.85 1.64,82.86 C3.02,32.88 40.64,0.25 86.77,1.53 C132.89,2.81 170.04,37.51 168.66,87.49z "/></g></g><g id="_R_G_L_14_G_N_7_T_0" transform=" translate(95, 100) translate(0, 0)"><g id="_R_G_L_14_G" transform=" translate(9.367, 14.182) translate(-79.539, -68.49)"><path id="_R_G_L_14_G_D_0_P_0" fill="#adadad" fill-opacity="1" fill-rule="nonzero" d=" M137.9 0 C146.36,14.99 153.08,37.07 152.57,55.66 C151.18,105.64 113.09,129.97 66.97,128.69 C40.33,127.96 14.83,114.46 0,97.26 C13.1,122.61 40.91,136.03 73.44,136.93 C119.56,138.21 157.66,113.88 159.04,63.9 C159.71,39.78 151.63,17.13 137.9,0z "/></g></g><g id="_R_G_L_13_G_N_7_T_0" transform=" translate(95, 100) translate(0, 0)"><g id="_R_G_L_13_G" transform=" translate(7.199, -45.762) translate(-53.297, -32.628)"><path id="_R_G_L_13_G_D_0_P_0" fill="#00ffb6" fill-opacity="1" fill-rule="nonzero" d=" M103.5 21.49 C95.21,45.78 75.13,62.68 52.16,62.04 C29.18,61.41 10.07,43.42 3.14,18.71 C3.14,18.71 19.27,0.25 53.84,1.21 C88.42,2.17 103.5,21.49 103.5,21.49z "/><path id="_R_G_L_13_G_D_1_P_0" fill="#00d895" fill-opacity="1" fill-rule="nonzero" d=" M94.82 12.36 C86,35.2 66.57,50.83 44.46,50.22 C31.25,49.85 19.33,43.75 10.26,33.94 C19.61,49.72 34.8,60.16 52.2,60.64 C75.17,61.27 95.25,44.38 103.54,20.09 C103.54,20.09 100.74,16.51 94.82,12.36z "/><path id="_R_G_L_13_G_D_2_P_0" fill="#353535" fill-opacity="1" fill-rule="nonzero" d=" M53.38 65.01 C52.94,65.01 52.51,65 52.08,64.99 C28.53,64.33 7.71,46.04 0.25,19.47 C0.25,19.47 6.03,17.85 6.03,17.85 C12.77,41.88 31.34,58.41 52.24,58.99 C73.14,59.6 92.6,44.09 100.67,20.47 C100.67,20.47 106.34,22.41 106.34,22.41 C97.59,48.04 76.42,65.01 53.38,65.01z "/></g></g><g id="_R_G_L_12_G_N_7_T_0" transform=" translate(95, 100) translate(0, 0)"><g id="_R_G_L_12_G" transform=" translate(5.787, 2.693) translate(-87.759, -83.103)"><path id="_R_G_L_12_G_D_0_P_0" fill="#353535" fill-opacity="1" fill-rule="nonzero" d=" M89.51 165.95 C88.32,165.95 87.12,165.94 85.91,165.91 C33.36,164.45 0.25,132.75 1.57,85.16 C2.25,60.56 11.75,38.53 28.32,23.15 C44.47,8.16 66.26,0.25 89.78,0.91 C113.35,1.56 134.95,10.66 150.59,26.52 C166.75,42.89 175.27,65.42 174.59,89.95 C173.91,114.45 164.52,134.51 147.42,147.97 C132.43,159.77 112.47,165.95 89.51,165.95z  M87.1 6.87 C66.16,6.87 46.82,14.17 32.4,27.55 C17.02,41.83 8.2,62.34 7.57,85.33 C6.94,107.98 14.5,126.92 29.45,140.09 C43.44,152.41 63.02,159.27 86.07,159.91 C109.13,160.55 129.06,154.79 143.71,143.25 C159.36,130.93 167.96,112.45 168.59,89.79 C169.22,66.9 161.32,45.93 146.32,30.73 C131.77,15.98 111.63,7.52 89.62,6.91 C88.78,6.89 87.94,6.87 87.1,6.87z "/></g></g><g id="_R_G_L_11_G_N_7_T_0_M"><g id="_R_G_L_11_G_N_7_T_0" transform=" translate(95, 100) translate(0, 0)"><g id="_R_G_L_11_G" transform=" translate(4.211, 48.415) translate(-25.086, -20.44)"><path id="_R_G_L_11_G_D_0_P_0" fill="#1c1c1c" fill-opacity="1" fill-rule="nonzero" d=" M42.64 4.74 C38.57,10.81 32.07,13.74 25.63,13.61 C19.18,13.48 12.79,10.3 8.92,4.15 C6.47,0.25 0.25,3.85 2.72,7.78 C7.66,15.63 16.23,20.9 25.62,21.01 C35.03,21.13 43.66,16.09 48.84,8.37 C51.42,4.52 45.2,0.92 42.64,4.74z "/></g></g></g><g id="_R_G_L_10_G_N_7_T_0_M"><g id="_R_G_L_10_G_N_7_T_0" transform=" translate(95, 100) translate(0, 0)"><g id="_R_G_L_10_G" transform=" translate(4.211, 48.415) translate(-25.086, -20.44)"><path id="_R_G_L_10_G_D_0_P_0" fill="#1c1c1c" fill-opacity="1" fill-rule="nonzero" d=" M47.89 -2.07 C42.25,-2.16 33.57,-1.78 27.13,-1.91 C20.68,-2.03 12.38,-2.1 5.17,-1.97 C0.56,-1.89 2.51,6.5 3.97,10.91 C7.38,21.15 9.85,34.38 26.62,33.76 C43.38,33.15 44.88,21.9 49.59,12.5 C51.67,8.35 52.49,-1.99 47.89,-2.07z "/></g></g></g><g id="_R_G_L_9_G_N_7_T_0_M"><g id="_R_G_L_9_G_N_7_T_0" transform=" translate(95, 100) translate(0, 0)"><g id="_R_G_L_9_G" transform=" translate(-35.539, 5.595)"><path id="_R_G_L_9_G_D_0_P_0" fill="#1c1c1c" fill-opacity="1" fill-rule="nonzero" d=" M24.49 7.71 C27.37,15.14 22.19,23.07 14.24,23.43 C9.42,23.64 4.87,20.67 3.13,16.18 C0.25,8.75 5.43,0.82 13.38,0.46 C18.2,0.25 22.75,3.22 24.49,7.71z "/><path id="_R_G_L_9_G_D_1_P_0" fill="#ffffff" fill-opacity="1" fill-rule="nonzero" d=" M21.04 9.25 C21.02,9.13 20.99,9 20.96,8.88 C20.64,7.32 19.11,6.24 17.57,6.61 C15.88,7.02 14.91,8.55 15.26,10.22 C15.29,10.35 15.32,10.47 15.34,10.6 C15.67,12.15 17.19,13.24 18.73,12.87 C20.43,12.46 21.39,10.93 21.04,9.25z "/></g></g></g><g id="_R_G_L_8_G_N_7_T_0_M"><g id="_R_G_L_8_G_N_7_T_0" transform=" translate(95, 100) translate(0, 0)"><g id="_R_G_L_8_G" transform=" translate(46.711, 5.595)"><path id="_R_G_L_8_G_D_0_P_0" fill="#1c1c1c" fill-opacity="1" fill-rule="nonzero" d=" M24.49 7.71 C27.37,15.14 22.19,23.07 14.24,23.43 C9.42,23.64 4.87,20.67 3.13,16.18 C0.25,8.75 5.43,0.82 13.38,0.46 C18.2,0.25 22.75,3.22 24.49,7.71z "/><path id="_R_G_L_8_G_D_1_P_0" fill="#ffffff" fill-opacity="1" fill-rule="nonzero" d=" M21.04 9.25 C21.02,9.13 20.99,9 20.96,8.88 C20.64,7.32 19.11,6.24 17.57,6.61 C15.88,7.02 14.91,8.55 15.26,10.22 C15.29,10.35 15.32,10.47 15.34,10.6 C15.67,12.15 17.19,13.24 18.73,12.87 C20.43,12.46 21.39,10.93 21.04,9.25z "/></g></g></g><g id="_R_G_L_7_G_N_7_T_0_M"><g id="_R_G_L_7_G_N_7_T_0" transform=" translate(95, 100) translate(0, 0)"><g id="_R_G_L_7_G" transform=" translate(-35.539, 5.595)"><path id="_R_G_L_7_G_D_0_P_0" fill="#1c1c1c" fill-opacity="1" fill-rule="nonzero" d=" M24.49 7.71 C27.37,15.14 22.19,23.07 14.24,23.43 C9.42,23.64 4.87,20.67 3.13,16.18 C0.25,8.75 5.43,0.82 13.38,0.46 C18.2,0.25 22.75,3.22 24.49,7.71z "/><path id="_R_G_L_7_G_D_1_P_0" fill="#ffffff" fill-opacity="1" fill-rule="nonzero" d=" M21.04 9.25 C21.02,9.13 20.99,9 20.96,8.88 C20.64,7.32 19.11,6.24 17.57,6.61 C15.88,7.02 14.91,8.55 15.26,10.22 C15.29,10.35 15.32,10.47 15.34,10.6 C15.67,12.15 17.19,13.24 18.73,12.87 C20.43,12.46 21.39,10.93 21.04,9.25z "/></g></g></g><g id="_R_G_L_6_G_N_7_T_0_M"><g id="_R_G_L_6_G_N_7_T_0" transform=" translate(95, 100) translate(0, 0)"><g id="_R_G_L_6_G" transform=" translate(46.711, 5.595)"><path id="_R_G_L_6_G_D_0_P_0" fill="#1c1c1c" fill-opacity="1" fill-rule="nonzero" d=" M24.49 7.71 C27.37,15.14 22.19,23.07 14.24,23.43 C9.42,23.64 4.87,20.67 3.13,16.18 C0.25,8.75 5.43,0.82 13.38,0.46 C18.2,0.25 22.75,3.22 24.49,7.71z "/><path id="_R_G_L_6_G_D_1_P_0" fill="#ffffff" fill-opacity="1" fill-rule="nonzero" d=" M21.04 9.25 C21.02,9.13 20.99,9 20.96,8.88 C20.64,7.32 19.11,6.24 17.57,6.61 C15.88,7.02 14.91,8.55 15.26,10.22 C15.29,10.35 15.32,10.47 15.34,10.6 C15.67,12.15 17.19,13.24 18.73,12.87 C20.43,12.46 21.39,10.93 21.04,9.25z "/></g></g></g><g id="_R_G_L_5_G_N_5_T_0_M"><g id="_R_G_L_5_G_N_5_T_0" transform=" translate(99.889, 143.866)"><g id="_R_G_L_5_G" transform=" translate(32.316, 24.251) translate(-27.433, -19.373)"><path id="_R_G_L_5_G_D_0_P_0" fill="#1c1c1c" fill-opacity="1" fill-rule="nonzero" d=" M0.25 0.88 C0.25,0.88 54.62,0.25 54.62,0.25 C54.62,0.25 48.94,38.5 26.45,38.15 C5.93,37.83 0.25,0.88 0.25,0.88z "/></g></g></g><g id="_R_G_L_4_G_M"><g id="_R_G_L_4_G" transform=" translate(99.889, 143.866)"><path id="_R_G_L_4_G_D_0_P_0" fill="#1c1c1c" fill-opacity="1" fill-rule="nonzero" d=" M4.88 9.35 C23.01,9.14 41.13,8.93 59.25,8.72 C58.09,7.21 53.65,5.94 52.49,4.43 C50.91,14.89 48.19,27.02 40.54,34.62 C35.49,39.62 30.22,41.23 24.01,37.17 C17.99,33.24 14.52,25.83 12.17,19.29 C10.48,14.61 9.11,9.72 8.35,4.81 C7.64,0.25 0.71,2.19 1.42,6.72 C3.38,19.32 8.47,34.6 19.07,42.45 C26.1,47.66 35.66,47.91 43.07,43.27 C50.57,38.58 55.07,30.42 58.21,22.41 C60.26,17.19 61.88,11.64 62.71,6.08 C63.05,3.84 61.81,1.51 59.25,1.54 C41.13,1.75 23.01,1.96 4.88,2.17 C0.26,2.22 0.25,9.41 4.88,9.35z "/></g></g><g id="_R_G_L_3_G_N_5_T_0_M"><g id="_R_G_L_3_G_N_5_T_0" transform=" translate(99.889, 143.866)"><g id="_R_G_L_3_G" transform=" translate(31.636, 36.024) translate(-16.562, -8.351)"><path id="_R_G_L_3_G_D_0_P_0" fill="#f476a9" fill-opacity="1" fill-rule="nonzero" d=" M16.26 16.35 C23.36,16.45 28.78,13.09 32.87,8.45 C29.43,3.53 23.24,0.25 16.17,0.25 C9.61,0.25 3.8,3.08 0.25,7.41 C4.14,12.44 9.36,16.26 16.26,16.35z "/></g></g></g><g id="_R_G_L_2_G_N_5_T_0_M"><g id="_R_G_L_2_G_N_5_T_0" transform=" translate(99.889, 143.866)"><g id="_R_G_L_2_G"><path id="_R_G_L_2_G_D_0_P_0" fill="#ffffff" fill-opacity="1" fill-rule="nonzero" d=" M31.03 11.15 C31.03,11.15 11.15,11.15 11.15,11.15 C5.13,11.15 0.25,6.27 0.25,0.25 C0.25,0.25 41.92,0.25 41.92,0.25 C41.92,6.27 37.04,11.15 31.03,11.15z "/></g></g></g><g id="_R_G_L_1_G_M"><g id="_R_G_L_1_G"><path id="_R_G_L_1_G_D_0_P_0" fill="#1c1c1c" fill-opacity="1" fill-rule="nonzero" d=" M112.21 8.51 C105.47,0.25 92.53,1.32 85.46,8.51 C82.21,11.81 87.29,16.9 90.54,13.6 C95.09,8.96 102.83,8.33 107.13,13.6 C110.06,17.18 115.11,12.07 112.21,8.51z "/><path id="_R_G_L_1_G_D_1_P_0" fill="#1c1c1c" fill-opacity="1" fill-rule="nonzero" d=" M8.23 13.59 C12.53,8.33 20.27,8.96 24.83,13.59 C28.07,16.9 33.15,11.82 29.91,8.51 C22.83,1.32 9.9,0.25 3.15,8.51 C0.25,12.07 5.31,17.18 8.23,13.59z "/></g></g><g id="_R_G_L_0_G_M"><g id="_R_G_L_0_G" transform=" translate(99.211, 148.415) translate(-25.086, -20.44)"><path id="_R_G_L_0_G_D_0_P_0" fill="#1c1c1c" fill-opacity="1" fill-rule="nonzero" d=" M42.64 4.74 C38.57,10.81 32.08,13.74 25.64,13.61 C19.19,13.49 12.79,10.31 8.92,4.15 C6.47,0.25 0.25,3.85 2.72,7.78 C7.66,15.63 16.23,20.9 25.62,21.01 C35.03,21.13 43.66,16.09 48.84,8.37 C51.42,4.52 45.2,0.92 42.64,4.74z "/></g></g></g><g id="time_group"/></svg>